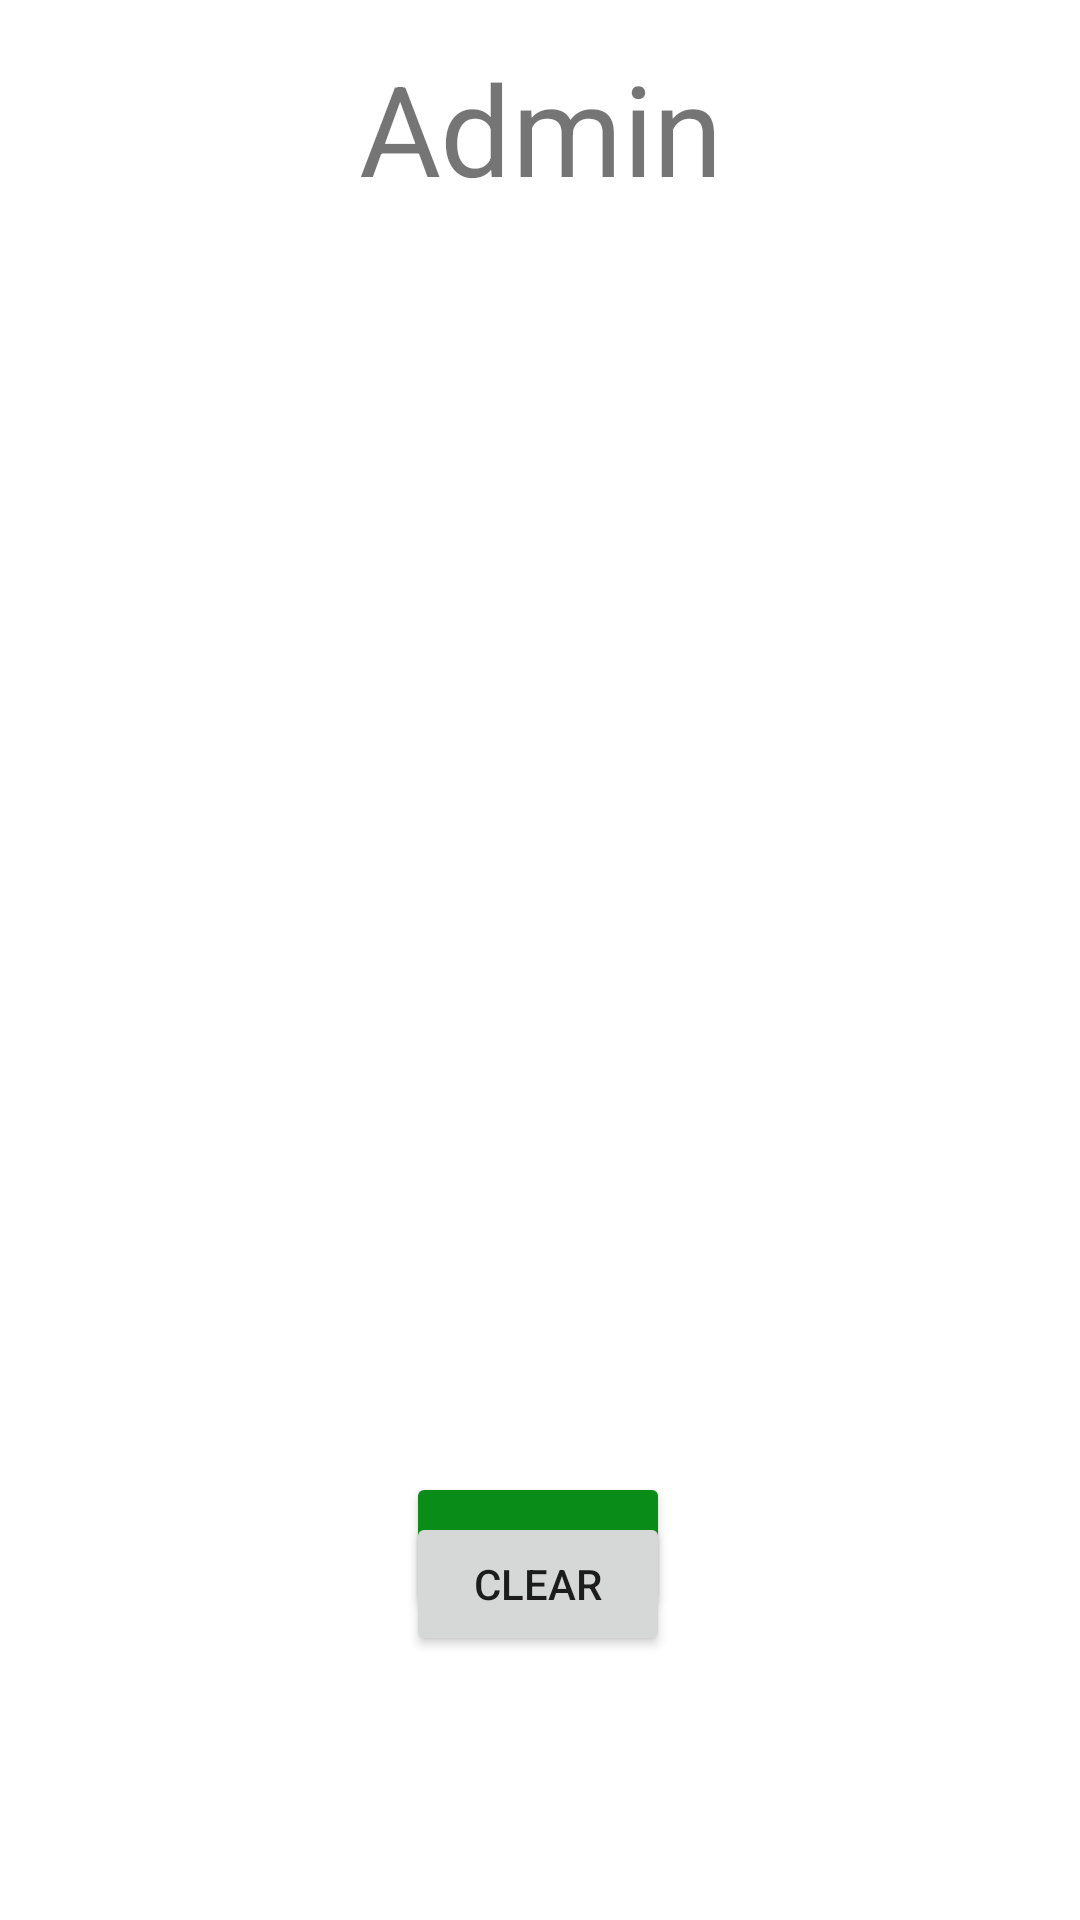

Android layout source for this screen:
<!-- AndroidManifest.xml: application theme Theme.Skinly -->
<!-- res/layout/activity_admin_screen.xml -->
<?xml version="1.0" encoding="utf-8"?>

<androidx.constraintlayout.widget.ConstraintLayout xmlns:android="http://schemas.android.com/apk/res/android"
    xmlns:app="http://schemas.android.com/apk/res-auto"
    xmlns:tools="http://schemas.android.com/tools"
    android:layout_width="match_parent"
    android:layout_height="match_parent"
    tools:context=".AdminScreen">

    <androidx.recyclerview.widget.RecyclerView
        android:id="@+id/recyclerView"
        android:layout_width="363dp"
        android:layout_height="366dp"
        app:layout_constraintBottom_toBottomOf="parent"
        app:layout_constraintEnd_toEndOf="parent"
        app:layout_constraintStart_toStartOf="parent"
        app:layout_constraintTop_toTopOf="parent"
        app:layout_constraintVertical_bias="0.309" />

    <TextView
        android:id="@+id/adminlabel"
        android:layout_width="wrap_content"
        android:layout_height="wrap_content"
        android:scaleX="3"
        android:scaleY="3"
        android:text="Admin"
        app:layout_constraintBottom_toTopOf="@+id/recyclerView"
        app:layout_constraintEnd_toEndOf="parent"
        app:layout_constraintStart_toStartOf="parent"
        app:layout_constraintTop_toTopOf="parent" />

    <Button
        android:id="@+id/addbutton"
        android:layout_width="wrap_content"
        android:layout_height="wrap_content"
        android:layout_marginTop="40dp"
        android:text="add"
        app:backgroundTint="#098C18"
        app:layout_constraintEnd_toEndOf="parent"
        app:layout_constraintHorizontal_bias="0.498"
        app:layout_constraintStart_toStartOf="parent"
        app:layout_constraintTop_toBottomOf="@+id/recyclerView" />

    <Button
        android:id="@+id/clearbutton2"
        android:layout_width="wrap_content"
        android:layout_height="wrap_content"
        android:layout_marginBottom="88dp"
        android:text="clear"
        app:layout_constraintBottom_toBottomOf="parent"
        app:layout_constraintEnd_toEndOf="parent"
        app:layout_constraintHorizontal_bias="0.498"
        app:layout_constraintStart_toStartOf="parent"
        app:layout_constraintTop_toBottomOf="@+id/addbutton"
        app:layout_constraintVertical_bias="1.0" />
</androidx.constraintlayout.widget.ConstraintLayout>
<!-- resources referenced by this layout -->
<resources>
  <style name="Theme.Skinly" parent="Theme.MaterialComponents.DayNight.DarkActionBar">
          
          <item name="colorPrimary">@color/purple_500</item>
          <item name="colorPrimaryVariant">@color/purple_700</item>
          <item name="colorOnPrimary">@color/white</item>
          
          <item name="colorSecondary">@color/teal_200</item>
          <item name="colorSecondaryVariant">@color/teal_700</item>
          <item name="colorOnSecondary">@color/black</item>
          
          <item name="android:statusBarColor" tools:targetApi="l">?attr/colorPrimaryVariant</item>
          
      </style>
  <!-- not gathered from this repository: default colours our renderer supplied (Android Studio template values) -->
  <color name="purple_500">#FF6200EE</color>
  <color name="purple_700">#FF3700B3</color>
  <color name="teal_200">#FF03DAC5</color>
  <color name="teal_700">#FF018786</color>
  <color name="black">#FF000000</color>
  <color name="white">#FFFFFFFF</color>
</resources>
